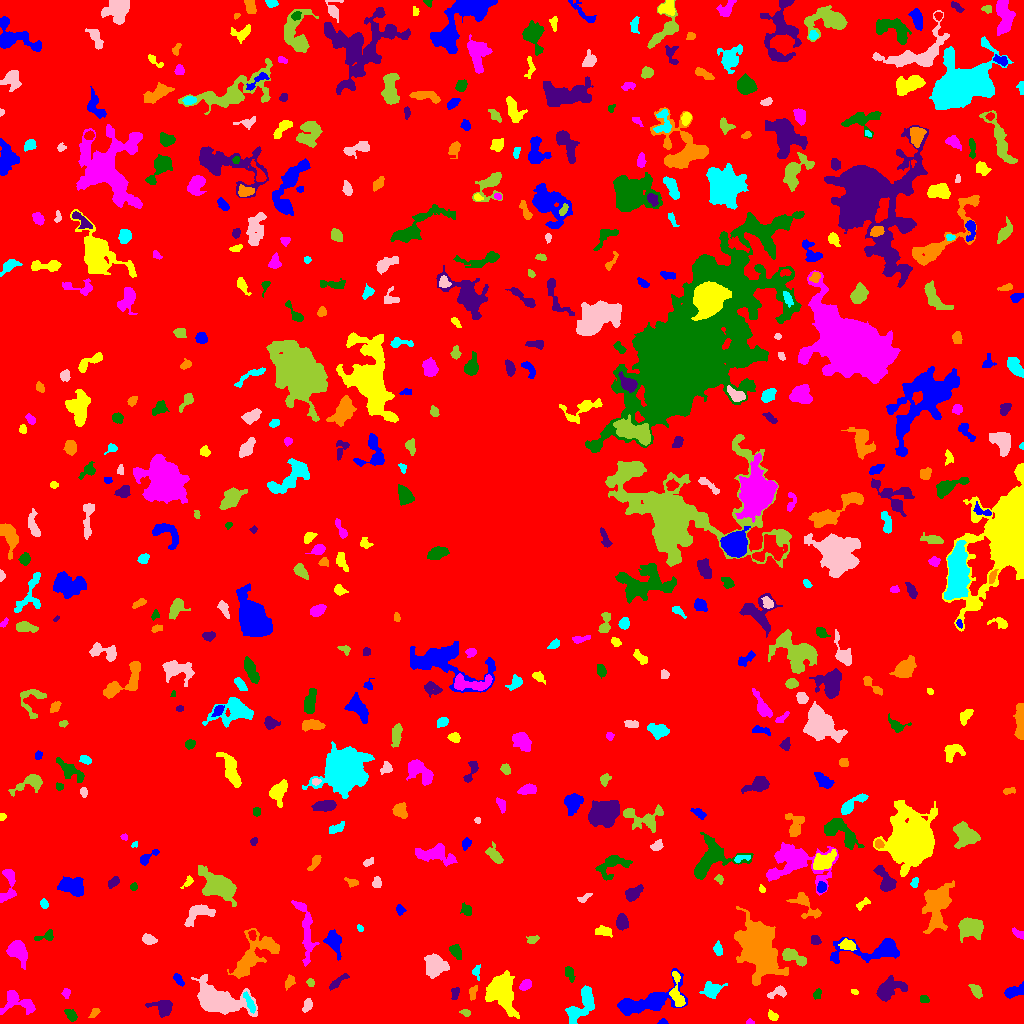

Data behind this chart, as committed beside it:
ID, X, Y, A, B, theta, total_flux, mu_max, mu_median, mu_mean, R_fwhm, R_e, R10, R90, x_start, x_end, y_start, y_end, area, greylevel
0, 510.5, 519.1, 305.6, 297.6, -1.334, 1919441, 12.0, 2.0, 2.356, 114.2, 249.5, 96.81, 393.6, 0, 1023, 0, 1023, 814846, 2.356
1, 663.1, 1.377, 2.164, 1.299, -0.01979, 106.0, 6.0, 2.0, 2.255, 2.394, 1.954, 0.5642, 3.192, 657, 668, 0, 5, 47, 9.255
2, 772.8, 7.029, 2.444, 1.7, -0.594, 140.0, 5.0, 1.0, 1.609, 2.459, 2.459, 0.7979, 4.222, 768, 778, 3, 14, 87, 8.609
3, 750.2, 1.216, 1.612, 1.128, -0.1577, 74.0, 6.0, 1.0, 1.897, 1.954, 1.493, 0.5642, 2.646, 746, 754, 0, 5, 39, 7.897
4, 70.68, 8.639, 2.9, 1.968, -0.7984, 191.0, 4.0, 1.5, 1.592, 4.37, 3.038, 1.128, 4.687, 64, 77, 2, 14, 120, 7.592
5, 163.7, 16.11, 4.538, 3.666, -0.1181, 1131, 12.0, 3.0, 4.268, 5.323, 4.478, 1.784, 7.334, 145, 172, 6, 23, 265, 9.268
6, 94.55, 10.8, 2.982, 1.646, 0.8233, 144.0, 4.0, 2.0, 1.87, 3.742, 2.706, 0.9772, 4.37, 88, 100, 6, 15, 77, 6.87
7, 248.8, 22.36, 6.24, 1.404, -1.096, 244.0, 4.0, 2.0, 1.743, 5.015, 3.432, 1.382, 5.47, 243, 255, 10, 32, 140, 10.74
8, 307.2, 18.27, 3.421, 2.074, 1.194, 333.0, 5.0, 3.0, 3.0, 4.82, 3.478, 1.382, 5.171, 302, 312, 11, 25, 111, 8.0
9, 465.6, 10.78, 1.909, 1.486, -0.2874, 78.0, 3.0, 1.0, 1.182, 2.764, 2.111, 0.7979, 3.385, 459, 470, 7, 14, 66, 7.182
10, 805.1, 18.42, 4.11, 2.745, -1.136, 814.0, 10.0, 4.0, 3.932, 5.046, 4.26, 1.596, 6.77, 798, 812, 11, 29, 207, 8.932
11, 642.9, 20.37, 17.53, 5.318, 0.3082, 3698, 13.0, 3.0, 4.015, 7.59, 8.195, 3.038, 14.23, 617, 687, 8, 55, 921, 9.015
12, 502.1, 32.06, 10.48, 6.659, -1.324, 2840, 8.0, 3.0, 3.326, 10.25, 8.903, 3.478, 14.36, 485, 519, 5, 53, 854, 8.326
13, 16.41, 22, 8.987, 5.047, -0.3325, 1131, 9.0, 2.0, 2.849, 4.652, 5.726, 2.034, 9.458, 0, 35, 9, 33, 397, 7.849
14, 923.5, 25.02, 1.945, 1.635, 0.0, 86.0, 3.0, 1.0, 1.229, 2.646, 2.185, 0.7979, 3.7, 920, 929, 21, 28, 70, 7.229
15, 454.9, 30.32, 2.894, 1.577, 1.415, 150.0, 5.0, 2.0, 1.648, 2.706, 2.646, 0.9772, 4.222, 451, 459, 24, 36, 91, 8.648
16, 472.6, 31.06, 3.113, 1.696, 1.422, 86.0, 3.0, 1.0, 0.8776, 2.394, 2.523, 0.7979, 4.184, 469, 477, 23, 38, 98, 6.878
17, 712.9, 33.59, 5.242, 3.756, 0.2898, 346.0, 4.0, 1.0, 1.39, 5.171, 4.652, 1.871, 7.818, 699, 727, 25, 42, 249, 8.39
18, 777, 31.01, 5.477, 2.443, 0.377, 330.0, 5.0, 2.0, 2.23, 4.184, 3.742, 1.493, 5.89, 767, 786, 25, 38, 148, 7.23
19, 976.7, 30.89, 2.93, 1.816, -1.003, 102.0, 3.0, 1.0, 0.7612, 3.038, 2.764, 1.128, 4.37, 968, 982, 25, 39, 134, 6.761
20, 372, 39.41, 13.97, 8.648, 0.9711, 3233, 10.0, 3.0, 3.112, 8.117, 9.95, 3.613, 15.79, 347, 392, 16, 62, 1039, 8.112
21, 1013, 31.99, 5.482, 2.423, 0.3266, 601.0, 8.0, 3.0, 3.02, 4.787, 4.297, 1.596, 6.817, 1004, 1023, 25, 42, 199, 8.02
22, 854.3, 31.93, 1.781, 1.125, -0.278, 46.0, 3.0, 1.0, 1.15, 1.954, 1.693, 0.5642, 2.877, 851, 858, 29, 34, 40, 7.15
23, 66.0, 30.46, 2.384, 1.991, -1.52, 126.0, 3.0, 2.0, 1.726, 3.613, 2.764, 1.128, 4.297, 61, 70, 25, 35, 73, 6.726
24, 817, 29.71, 2.464, 1.782, 1.172, 168.0, 5.0, 2.0, 2.211, 3.192, 2.585, 0.9772, 4.107, 813, 821, 24, 35, 76, 9.211
25, 887.8, 33.51, 7.886, 4.231, 0.3898, 1548, 12.0, 3.0, 3.625, 5.202, 5.557, 2.034, 9.772, 876, 907, 22, 48, 427, 8.625
26, 289.6, 41.83, 3.499, 2.02, 1.096, 241.0, 5.0, 2.0, 2.252, 3.868, 3.29, 1.262, 5.015, 285, 295, 33, 49, 107, 7.252
27, 582.6, 20.16, 10.97, 4.406, 1.017, 1665, 10.0, 3.0, 3.252, 6.077, 6.604, 2.394, 10.82, 565, 594, 0, 38, 512, 8.252
28, 218, 23.3, 12.96, 6.216, -0.2902, 7816, 24.0, 5.0, 6.832, 7.959, 9.184, 3.385, 16.18, 191, 257, 7, 49, 1144, 10.83
29, 310.6, 40.98, 1.673, 1.477, -0.1601, 56.0, 3.0, 1.0, 0.9333, 2.185, 1.871, 0.5642, 3.141, 306, 314, 37, 45, 60, 6.933
30, 633.6, 61.68, 12.46, 7.81, -1.323, 5750, 13.0, 3.0, 4.222, 9.821, 9.901, 3.909, 17.17, 609, 651, 36, 111, 1362, 9.222
31, 178.3, 43.94, 3.624, 1.712, -0.9174, 197.0, 4.0, 2.0, 2.031, 4.442, 3.09, 1.128, 4.918, 173, 184, 37, 50, 97, 7.031
32, 676.7, 30.67, 9.857, 2.872, -1.428, 840.0, 8.0, 3.0, 3.066, 5.944, 5.232, 2.034, 8.098, 669, 685, 17, 52, 274, 10.07
33, 525.1, 38.23, 3.17, 1.992, 0.6015, 249.0, 5.0, 2.0, 2.147, 3.949, 3.241, 1.262, 4.918, 519, 531, 33, 44, 116, 9.147
34, 569.2, 50.17, 3.853, 2.066, -1.182, 259.0, 4.0, 2.0, 2.176, 5.109, 3.432, 1.382, 5.382, 565, 575, 41, 57, 119, 7.176
35, 337, 41.41, 5.811, 1.443, 0.67, 232.0, 5.0, 1.0, 1.657, 3.385, 3.241, 1.262, 5.382, 329, 349, 33, 50, 140, 8.657
36, 253.6, 68.54, 14.88, 7.1, 0.8111, 2200, 7.0, 2.0, 2.523, 8.612, 9.009, 3.478, 14.25, 227, 279, 45, 95, 872, 7.523
37, 476.5, 51.04, 3.97, 2.049, -1.472, 194.0, 4.0, 2.0, 2.256, 4.72, 3.038, 1.128, 4.618, 472, 480, 43, 59, 86, 8.256
38, 435.1, 57.26, 5.604, 4.98, -1.472, 1256, 8.0, 3.0, 2.99, 6.482, 6.18, 2.257, 9.901, 424, 449, 45, 70, 420, 7.99
39, 792.2, 66.96, 7.137, 2.694, -0.4566, 868.0, 8.0, 3.0, 3.313, 5.67, 4.72, 1.784, 7.878, 782, 806, 57, 75, 262, 8.313
40, 545, 67.63, 5.817, 2.502, -0.07742, 611.0, 6.0, 2.0, 2.535, 6.024, 4.583, 1.784, 7.421, 535, 558, 62, 74, 241, 7.535
41, 876.9, 73.74, 19.47, 5.071, 0.0798, 2374, 15.0, 2.0, 3.248, 4.72, 6.864, 2.394, 12.6, 830, 899, 60, 86, 731, 8.248
42, 847.9, 78.57, 3.475, 2, -0.3462, 364.0, 7.0, 2.0, 2.364, 3.909, 3.338, 1.262, 5.232, 838, 856, 73, 85, 154, 10.36
43, 17.58, 72.46, 5.823, 3.679, -0.9738, 1598, 11.0, 4.0, 4.439, 6.358, 5.557, 2.257, 8.921, 6, 27, 54, 83, 360, 9.439
44, 455.6, 72.36, 3.756, 2.316, -1.056, 481.0, 8.0, 3.0, 3.272, 4.37, 3.7, 1.382, 5.863, 449, 461, 64, 79, 147, 8.272
45, 815.4, 83.19, 2.64, 2.227, -0.6835, 250.0, 5.0, 3.0, 2.778, 4.029, 3.09, 1.128, 4.687, 811, 821, 79, 88, 90, 7.778
46, 756.2, 77.17, 13.47, 7.374, -1.19, 14698, 32.0, 6.0, 7.651, 8.938, 10.94, 3.949, 19.38, 734, 788, 38, 117, 1921, 12.65
47, 717.9, 74.31, 3.111, 1.931, -1.38, 321.0, 7.0, 3.0, 3.057, 3.523, 3.09, 1.262, 4.886, 713, 722, 68, 83, 105, 8.057
48, 148.3, 84.01, 3.276, 2.231, -0.4068, 536.0, 9.0, 4.0, 4.092, 4.068, 3.385, 1.262, 5.412, 142, 157, 79, 90, 131, 9.092
49, 531.9, 83.66, 2.776, 1.952, 0.2468, 210.0, 5.0, 2.0, 2.414, 3.656, 2.877, 1.128, 4.406, 526, 539, 80, 88, 87, 7.414
50, 252.4, 88.53, 2.575, 1.823, -1.478, 188.0, 5.0, 3.0, 2.611, 3.656, 2.821, 0.9772, 4.146, 248, 256, 83, 93, 72, 10.61
51, 333.6, 81.93, 6.092, 3.195, -1.261, 860.0, 7.0, 3.0, 2.966, 5.499, 5.14, 1.954, 8.195, 323, 341, 63, 94, 290, 7.966
52, 604.6, 91.84, 4.186, 2.512, -0.2597, 230.0, 3.0, 1.0, 1.544, 4.549, 3.656, 1.493, 5.971, 595, 612, 86, 98, 149, 7.544
53, 1019, 89.92, 3.852, 1.768, -0.6149, 172.0, 3.0, 2.0, 1.911, 4.297, 3.038, 1.262, 4.72, 1012, 1023, 84, 96, 90, 6.911
54, 46.37, 87.51, 5.134, 1.844, 0.2523, 141.0, 4.0, 1.0, 1.119, 3.478, 2.932, 1.128, 4.787, 34, 53, 83, 94, 126, 7.119
55, 621.8, 101.3, 3.611, 2.785, -1.471, 652.0, 8.0, 4.0, 3.726, 5.528, 4.146, 1.596, 6.333, 616, 628, 93, 110, 175, 10.73
56, 936.1, 120.7, 10.76, 5.703, 1.412, 3752, 16.0, 3.0, 4.249, 7.001, 7.674, 2.821, 13.66, 922, 954, 90, 143, 883, 9.249
57, 359.9, 95.26, 1.967, 1.298, -0.9451, 95.0, 5.0, 2.0, 2.209, 2.257, 2.034, 0.7979, 3.192, 357, 363, 92, 99, 43, 8.209
58, 198.3, 111.1, 7.551, 4.115, 0.408, 886.0, 7.0, 2.0, 2.653, 5.109, 5.262, 1.954, 8.795, 184, 215, 97, 119, 334, 7.653
59, 971.4, 95.02, 6.123, 4.378, 0.02237, 1647, 10.0, 4.0, 3.709, 6.91, 6.383, 2.459, 10.03, 958, 983, 81, 106, 444, 8.709
... 503 more rows
